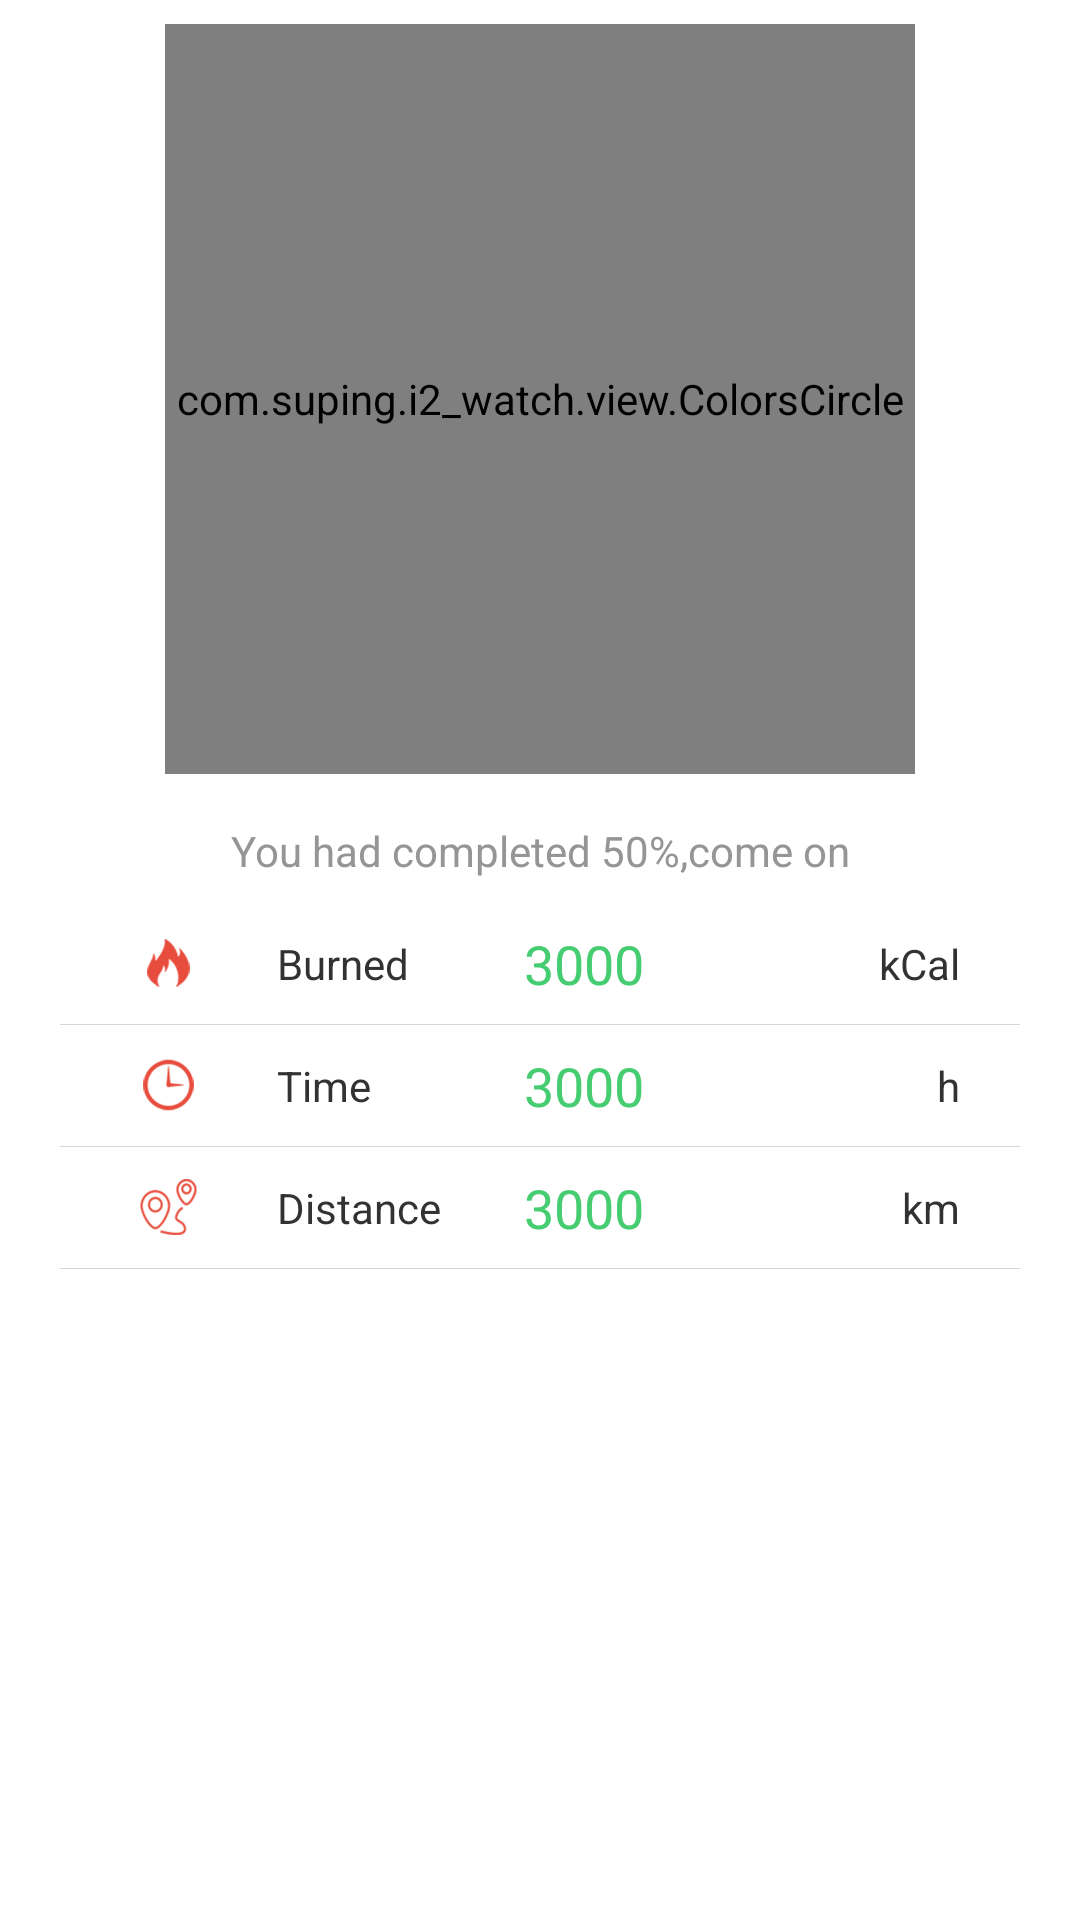

Android layout source for this screen:
<!-- AndroidManifest.xml: application theme android:Theme.Holo.Light.NoActionBar -->
<!-- res/layout/layout_info_sport.xml -->
<RelativeLayout xmlns:android="http://schemas.android.com/apk/res/android"
    xmlns:tools="http://schemas.android.com/tools"
    xmlns:app="http://schemas.android.com/apk/res/com.suping.i2_watch"
    android:layout_width="match_parent"
    android:layout_height="wrap_content" >

    <RelativeLayout
        android:id="@+id/rl_sport_circle"
        android:layout_width="match_parent"
        android:layout_height="wrap_content"
        android:layout_centerHorizontal="true"
        android:layout_marginBottom="8dp"
        android:layout_marginTop="8dp" >

        <RelativeLayout
            android:id="@+id/ll_circle_text"
            android:layout_width="250dp"
            android:layout_height="250dp"
            android:layout_centerInParent="true"
            android:orientation="vertical" >

            <TextView
                android:id="@+id/tv_sport_complete"
                android:layout_width="wrap_content"
                android:layout_height="wrap_content"
                android:layout_centerInParent="true"
                android:text="@string/sport_pedo_value"
                android:textColor="#ff46CC71"
                android:textSize="30sp" />

            <TextView
                android:id="@+id/tv_pedo"
                android:layout_width="wrap_content"
                android:layout_height="wrap_content"
                android:layout_above="@id/tv_sport_complete"
                android:layout_centerHorizontal="true"
                android:layout_marginBottom="20dp"
                android:text="@string/pedometer"
                android:textColor="@color/color_sleep_sport_title"
                android:textSize="18sp" />

            <View
                android:id="@+id/line"
                style="@style/line_1dp"
                android:layout_below="@+id/tv_sport_complete"
                android:layout_centerHorizontal="true"
                android:layout_marginBottom="8dp"
                android:layout_marginTop="8dp" />

            <LinearLayout
                android:layout_width="wrap_content"
                android:layout_height="wrap_content"
                android:layout_below="@+id/line"
                android:layout_centerHorizontal="true" >

                <ImageView
                    android:id="@+id/img_goal"
                    android:layout_width="20dp"
                    android:layout_height="20dp"
                    android:contentDescription="@string/app_name"
                    android:src="@drawable/ic_target" />

                <TextView
                    android:id="@+id/tv_sport_goal"
                    android:layout_width="wrap_content"
                    android:layout_height="wrap_content"
                    android:layout_marginLeft="10dp"
                    android:layout_marginRight="10dp"
                    android:clickable="true"
                    android:text="@string/sport_goal" />

                <TextView
                    android:id="@+id/unit"
                    android:layout_width="wrap_content"
                    android:layout_height="wrap_content"
                    android:text="@string/unit_steps"
                    android:textColor="#ff959595" />
            </LinearLayout>
        </RelativeLayout>

        <com.suping.i2_watch.view.ColorsCircle
            android:id="@+id/color_circle_sport"
            android:layout_width="250dp"
            android:layout_height="250dp"
            android:layout_centerInParent="true"
            app:background_color="#dddddddd"
            app:height="300dp"
            app:max="20000"
            app:progress="20000"
            app:radius="100dp"
            app:small_background_color="#dddddddd"
            app:small_radius="90dp"
            app:small_stroke="3dp"
            app:stroke="6dp"
            app:width="300dp" />
    </RelativeLayout>

    <TextView
        android:id="@+id/tv_sport_tips"
        android:layout_width="match_parent"
        android:layout_height="wrap_content"
        android:layout_below="@id/rl_sport_circle"
        android:layout_centerHorizontal="true"
        android:layout_marginBottom="8dp"
        android:layout_marginTop="8dp"
        android:gravity="center_horizontal"
        android:text="@string/sport_tips"
        android:textColor="#ff959595" />

    <LinearLayout
        android:layout_width="match_parent"
        android:layout_height="wrap_content"
        android:layout_below="@id/tv_sport_tips"
        android:layout_marginBottom="8dp"
        android:layout_marginLeft="20dp"
        android:layout_marginRight="20dp"
        android:layout_marginTop="8dp"
        android:gravity="center"
        android:orientation="vertical" >

        <LinearLayout
            android:id="@+id/ll_burned"
            android:layout_width="match_parent"
            android:layout_height="wrap_content"
            android:gravity="center" >

            <ImageView
                android:id="@+id/img_fire"
                android:layout_width="20dp"
                android:layout_height="20dp"
                android:layout_weight="1"
                android:contentDescription="@string/app_name"
                android:src="@drawable/ic_fire" />

            <TextView
                android:id="@+id/tv_burned"
                android:layout_width="30dp"
                android:layout_height="wrap_content"
                android:layout_weight="1"
                android:ellipsize="none"
                android:singleLine="true"
                android:text="@string/sport_burned" />

            <TextView
                android:id="@+id/tv_burned_value"
                android:layout_width="30dp"
                android:layout_height="wrap_content"
                android:layout_weight="1"
                android:text="@string/sport_burned_value"
                android:textColor="#ff46CC71"
                android:textSize="18sp" />

            <TextView
                android:id="@+id/tv_burned_unit"
                android:layout_width="30dp"
                android:layout_height="wrap_content"
                android:layout_weight="1"
                android:gravity="right"
                android:paddingRight="20dp"
                android:text="@string/sport_burned_unit" />
        </LinearLayout>

        <View
            android:id="@+id/line1"
            style="@style/line"
            android:layout_marginBottom="8dp"
            android:layout_marginTop="8dp" />

        <LinearLayout
            android:id="@+id/ll_time"
            android:layout_width="match_parent"
            android:layout_height="wrap_content"
            android:gravity="center" >

            <ImageView
                android:id="@+id/img_time"
                android:layout_width="20dp"
                android:layout_height="20dp"
                android:layout_weight="1"
                android:contentDescription="@string/app_name"
                android:src="@drawable/ic_time" />

            <TextView
                android:id="@+id/tv_time"
                android:layout_width="30dp"
                android:layout_height="wrap_content"
                android:layout_weight="1"
                android:singleLine="true"
                android:text="@string/sport_time" />

            <TextView
                android:id="@+id/tv_time_value"
                android:layout_width="30dp"
                android:layout_height="wrap_content"
                android:layout_weight="1"
                android:text="@string/sport_time_value"
                android:textColor="#ff46CC71"
                android:textSize="18sp" />

            <TextView
                android:id="@+id/tv_time_unit"
                android:layout_width="30dp"
                android:layout_height="wrap_content"
                android:layout_weight="1"
                android:gravity="right"
                android:paddingRight="20dp"
                android:text="@string/sport_time_unit" />
        </LinearLayout>

        <View
            android:id="@+id/line2"
            style="@style/line"
            android:layout_marginBottom="8dp"
            android:layout_marginTop="8dp" />

        <LinearLayout
            android:id="@+id/ll_distance"
            android:layout_width="match_parent"
            android:layout_height="wrap_content"
            android:gravity="center" >

            <ImageView
                android:id="@+id/img_distance"
                android:layout_width="20dp"
                android:layout_height="20dp"
                android:layout_weight="1"
                android:contentDescription="@string/app_name"
                android:src="@drawable/ic_distance" />

            <TextView
                android:id="@+id/tv_distance"
                android:layout_width="30dp"
                android:layout_height="wrap_content"
                android:layout_weight="1"
                android:ellipsize="none"
                android:singleLine="true"
                android:text="@string/sport_distance" />

            <TextView
                android:id="@+id/tv_distance_value"
                android:layout_width="30dp"
                android:layout_height="wrap_content"
                android:layout_weight="1"
                android:text="@string/sport_distance_value"
                android:textColor="#ff46CC71"
                android:textSize="18sp" />

            <TextView
                android:id="@+id/tv_distance_unit"
                android:layout_width="30dp"
                android:layout_height="wrap_content"
                android:layout_weight="1"
                android:gravity="right"
                android:paddingRight="20dp"
                android:text="@string/sport_distance_unit" />
        </LinearLayout>

        <View
            android:id="@+id/line3"
            style="@style/line"
            android:layout_marginBottom="8dp"
            android:layout_marginTop="8dp" />
    </LinearLayout>

</RelativeLayout>
<!-- resources referenced by this layout -->
<resources>
  <color name="color_sleep_sport_title">#ff858585</color>
  <!-- drawable ic_distance: png bitmap (drawable-hdpi, 4300 bytes) -->
  <!-- drawable ic_fire: png bitmap (drawable-hdpi, 4466 bytes) -->
  <!-- drawable ic_target: png bitmap (drawable-mdpi, 3582 bytes) -->
  <!-- drawable ic_time: png bitmap (drawable-hdpi, 3956 bytes) -->
  <string name="app_name">E Watch</string>
  <string name="pedometer">Pedometer</string>
  <string name="sport_burned">Burned</string>
  <string name="sport_burned_unit">kCal</string>
  <string name="sport_burned_value">3000</string>
  <string name="sport_distance">Distance</string>
  <string name="sport_distance_unit">km</string>
  <string name="sport_distance_value">3000</string>
  <string name="sport_goal">20000</string>
  <string name="sport_pedo_value">99999</string>
  <string name="sport_time">Time</string>
  <string name="sport_time_unit">h</string>
  <string name="sport_time_value">3000</string>
  <string name="sport_tips">You had completed 50%,come on</string>
  <string name="unit_steps">Steps</string>
  <style name="line">
          <item name="android:background">#d5d5d5</item>
          <item name="android:layout_width">match_parent</item>
          <item name="android:layout_height">1px</item>
      </style>
  <style name="line_1dp">
          <item name="android:background">#dddddddd</item>
          <item name="android:layout_width">100dp</item>
          <item name="android:layout_height">1dp</item>
      </style>
</resources>
